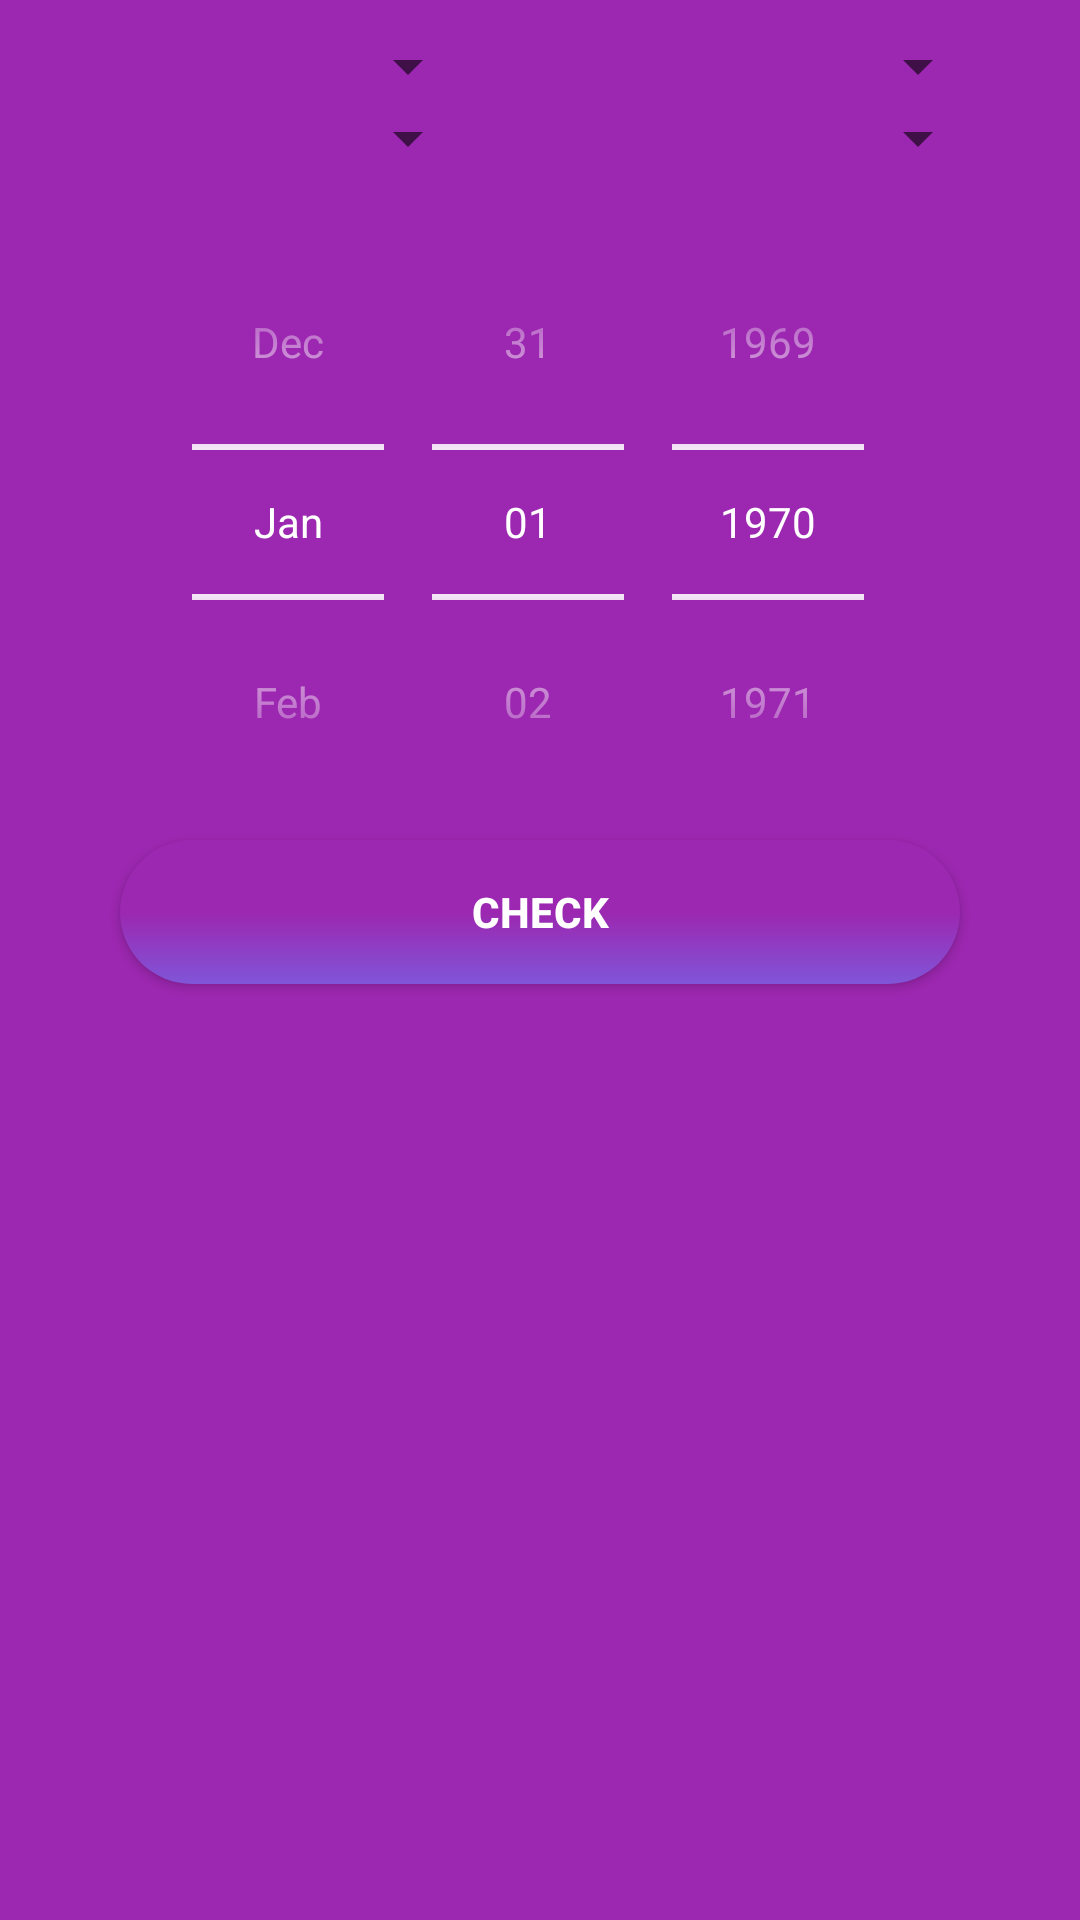

Android layout source for this screen:
<!-- AndroidManifest.xml: application theme AppTheme -->
<!-- res/layout/activity_check_p_status.xml -->
<?xml version="1.0" encoding="utf-8"?>
<RelativeLayout xmlns:android="http://schemas.android.com/apk/res/android"
    xmlns:app="http://schemas.android.com/apk/res-auto"
    xmlns:tools="http://schemas.android.com/tools"
    android:layout_width="match_parent"
    android:layout_height="match_parent"
    android:background="#9C27B0"
    tools:context=".CheckPStatus.CheckPStatus">
    <LinearLayout
        android:layout_width="match_parent"
        android:layout_height="wrap_content"
        android:orientation="horizontal"
        android:id="@+id/layout">
<LinearLayout
    android:layout_width="wrap_content"
    android:layout_height="wrap_content"
    android:orientation="vertical"
    android:padding="10dp"
    android:id="@+id/sp1">
    <Spinner
        android:layout_width="150dp"
        android:layout_height="wrap_content"
        android:id="@+id/dept_status"/>
    <Spinner
        android:layout_width="150dp"
        android:layout_height="wrap_content"
        android:id="@+id/class_status"/>
</LinearLayout>
    <LinearLayout
        android:layout_width="wrap_content"
        android:layout_height="wrap_content"
        android:orientation="vertical"
        android:padding="10dp"
        android:id="@+id/sp2">
    <Spinner
        android:layout_width="150dp"
        android:layout_height="wrap_content"
        android:id="@+id/div_status"/>
    <Spinner
        android:layout_width="150dp"
        android:layout_height="wrap_content"
        android:id="@+id/sub_status"/>
</LinearLayout>
    </LinearLayout>
    <DatePicker
        android:id="@+id/date_picker"
        android:layout_width="wrap_content"
        android:layout_height="wrap_content"
        android:datePickerMode="spinner"
        android:calendarViewShown="false"
        android:theme="@style/DialogTheme"
        android:layout_below="@id/layout"
        android:layout_centerHorizontal="true"
        />
    <Button
        android:id="@+id/chec"
        android:layout_width="match_parent"
        android:layout_height="wrap_content"
        android:layout_below="@+id/date_picker"
        android:layout_marginEnd="40dp"
        android:layout_marginStart="40dp"
        android:background="@drawable/button_selector"
        android:text="Check"
        android:textColor="#ffffff"
        android:textStyle="bold"/>
    <androidx.recyclerview.widget.RecyclerView
        android:id="@+id/recycle"
        android:layout_width="match_parent"
        android:layout_height="wrap_content"
        android:layout_below="@id/chec"
        android:scrollbars="vertical"/>
</RelativeLayout>
<!-- resources referenced by this layout -->
<resources>
  <!-- drawable button_selector (drawable) -->
  <?xml version="1.0" encoding="utf-8"?>
  <selector xmlns:android="http://schemas.android.com/apk/res/android">
  <item android:drawable="@drawable/button_corners1"
      android:state_pressed="true"/>
      <item android:drawable="@drawable/button_corners2"/>
  </selector>
  <style name="DialogTheme" parent="Theme.AppCompat.DayNight">
          <item name="android:textColorPrimary">#ffffff</item>
          <item name="colorControlNormal">@color/white</item>
  
      </style>
  <style name="AppTheme" parent="Theme.AppCompat.Light.DarkActionBar">
          
          <item name="colorPrimary">@color/colorPrimary</item>
          <item name="colorPrimaryDark">@color/colorPrimaryDark</item>
          <item name="colorAccent">@color/colorAccent</item>
      </style>
  <!-- drawable button_corners1 (drawable) -->
  <?xml version="1.0" encoding="utf-8"?>
  <shape xmlns:android="http://schemas.android.com/apk/res/android"
      android:shape="rectangle">
      <corners android:radius="8dp"
          android:bottomLeftRadius="90dp"
          android:bottomRightRadius="90dp"
          android:topLeftRadius="90dp"
          android:topRightRadius="90dp"/>
      <gradient
          android:angle="90"
          android:endColor="#8055D8"
          android:centerColor="#9C27B0"
          android:startColor="#9C27B0"/>
  </shape>
  <!-- drawable button_corners2 (drawable) -->
  <?xml version="1.0" encoding="utf-8"?>
  <shape xmlns:android="http://schemas.android.com/apk/res/android"
      android:shape="rectangle">
      <corners android:radius="8dp"
          android:bottomLeftRadius="90dp"
          android:bottomRightRadius="90dp"
          android:topLeftRadius="90dp"
          android:topRightRadius="90dp"/>
      <gradient
          android:angle="90"
          android:endColor="#9C27B0"
          android:centerColor="#9C27B0"
          android:startColor="#8055D8"/>
  </shape>
  <!-- not gathered from this repository: default colours our renderer supplied (Android Studio template values) -->
  <color name="white">#FFFFFFFF</color>
  <color name="colorPrimary">#FF6200EE</color>
  <color name="colorPrimaryDark">#FF3700B3</color>
  <color name="colorAccent">#FF03DAC5</color>
</resources>
